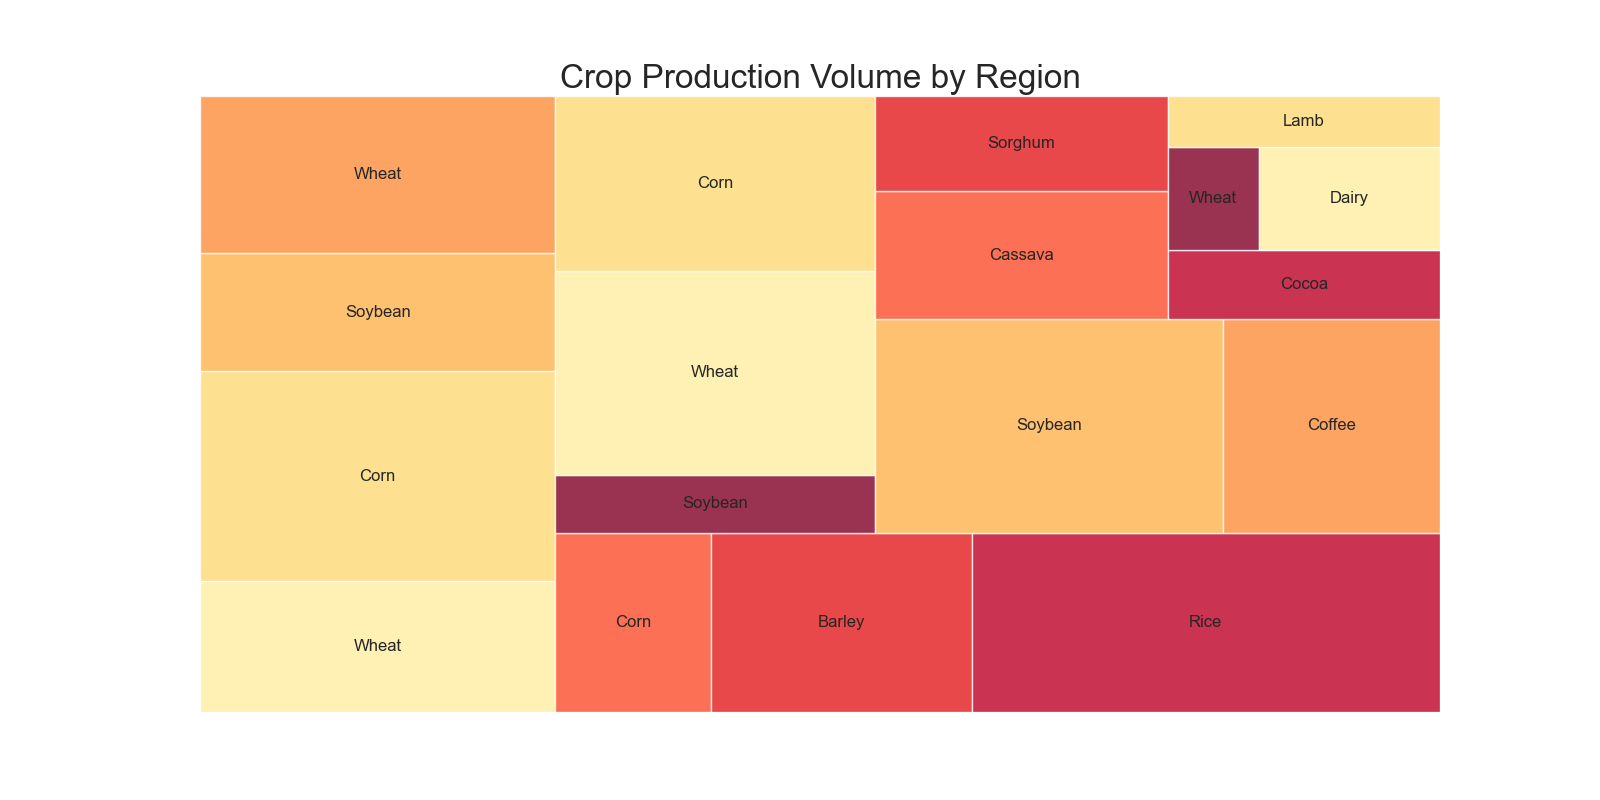

Source data for this figure (header and first rows):
Region, Crop, Production
North America, Wheat, 500
North America, Corn, 800
North America, Soybean, 450
Europe, Wheat, 600
Europe, Corn, 300
Europe, Barley, 500
Asia, Rice, 900
Asia, Soybean, 200
Asia, Wheat, 700
South America, Corn, 600
South America, Soybean, 800
South America, Coffee, 500
Africa, Cassava, 400
Africa, Sorghum, 300
Africa, Cocoa, 200
Oceania, Wheat, 100
Oceania, Dairy, 200
Oceania, Lamb, 150
